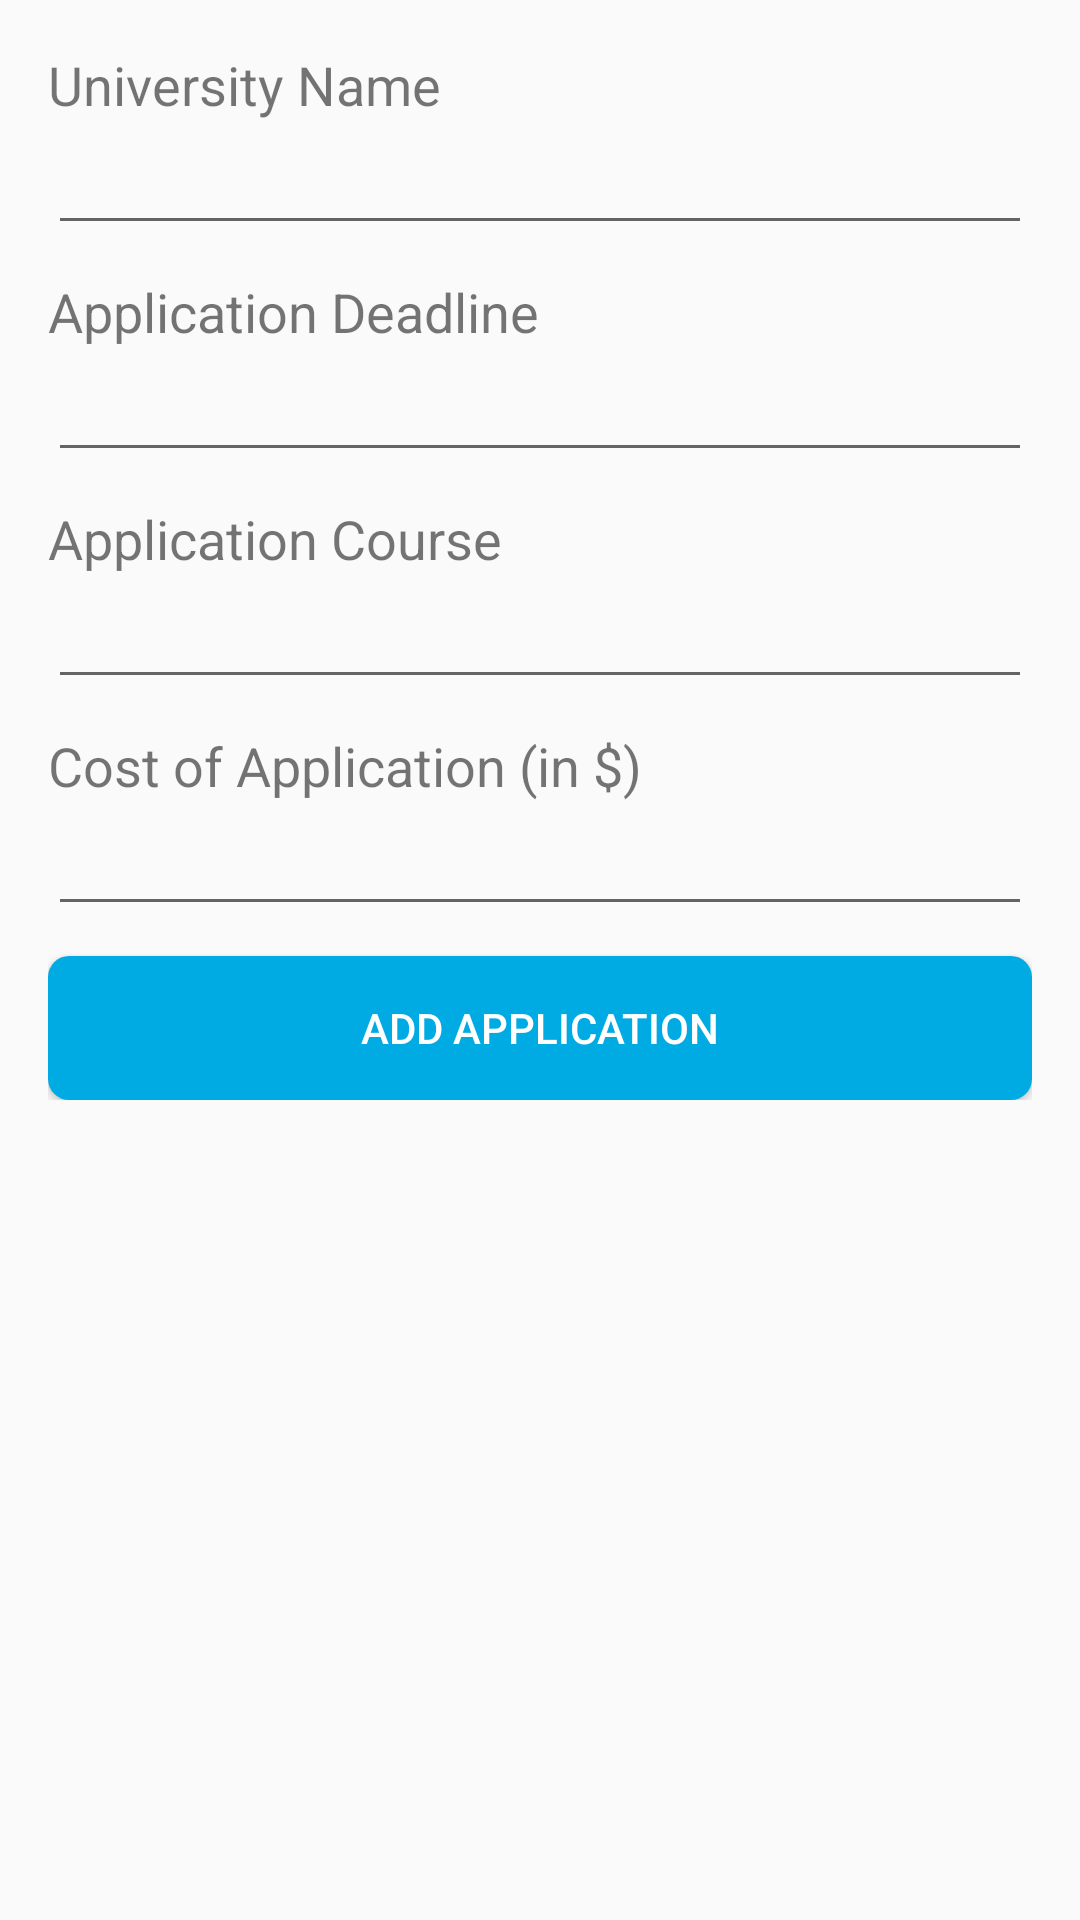

This screen was rendered from an Android layout file. Write that file and the resources it references.
<!-- AndroidManifest.xml: application theme AppTheme -->
<!-- res/layout/activity_add_aplication.xml -->
<ScrollView xmlns:android="http://schemas.android.com/apk/res/android"
    xmlns:tools="http://schemas.android.com/tools"
    android:layout_width="match_parent"
    android:layout_height="match_parent">
    <LinearLayout

        android:layout_width="match_parent"
        android:layout_height="wrap_content"
        android:paddingLeft="@dimen/activity_horizontal_margin"
        android:paddingRight="@dimen/activity_horizontal_margin"
        android:paddingTop="@dimen/activity_vertical_margin"
        android:paddingBottom="@dimen/activity_vertical_margin"
        tools:context="com.first.nishant.greapptracker.AddAplicationActivity"
        android:orientation="vertical">

        <TextView
            android:text="@string/uni_name"
            android:layout_width="match_parent"
            android:layout_height="wrap_content"
            android:textSize="18dp"/>
        <AutoCompleteTextView
            android:id="@+id/uni_name"
            android:layout_width="match_parent"
            android:layout_height="wrap_content"
            android:singleLine="true"
            android:layout_marginBottom="10dp"/>
        <TextView
            android:text="@string/deadline"
            android:textSize="18dp"
            android:layout_width="match_parent"
            android:layout_height="wrap_content" />
        <EditText
            android:id="@+id/uni_deadline"
            android:layout_width="match_parent"
            android:layout_height="wrap_content"
            android:singleLine="true"
            android:layout_marginBottom="10dp">b
        </EditText>
        <TextView
            android:text="@string/field"
            android:textSize="18dp"
            android:layout_height="wrap_content"
            android:layout_width="match_parent"/>
        <AutoCompleteTextView
            android:id="@+id/uni_field"
            android:layout_width="match_parent"
            android:layout_height="wrap_content"
            android:singleLine="true"
            android:layout_marginBottom="10dp"/>
        <TextView
            android:text="@string/cost"
            android:textSize="18dp"
            android:layout_width="match_parent"
            android:layout_height="wrap_content" />
        <EditText
            android:id="@+id/uni_cost"
            android:layout_width="match_parent"
            android:layout_height="wrap_content"
            android:singleLine="true"
            android:inputType="number"
            android:layout_marginBottom="10dp"/>
        <Button
            android:id="@+id/add_button"
            android:layout_width="match_parent"
            android:layout_height="wrap_content"
            android:background="@drawable/btn_round"
            android:textColor="@color/white"
            android:text="@string/add" />

    </LinearLayout>

</ScrollView>
<!-- resources referenced by this layout -->
<resources>
  <color name="white">#ffffff</color>
  <dimen name="activity_horizontal_margin">16dp</dimen>
  <dimen name="activity_vertical_margin">16dp</dimen>
  <!-- drawable btn_round (drawable) -->
  <?xml version="1.0" encoding="utf-8"?>
  
  <shape xmlns:android="http://schemas.android.com/apk/res/android"
      android:shape="rectangle">
      <corners android:radius="7dp"/>
      <solid android:color="@color/primary_blue"></solid>
  
  </shape>
  <string name="add">Add Application</string>
  <string name="cost">Cost of Application (in $)</string>
  <string name="deadline">Application Deadline</string>
  <string name="field">Application Course</string>
  <string name="uni_name">University Name</string>
  <style name="AppTheme" parent="Theme.AppCompat.Light.DarkActionBar">
          
          <item name="colorPrimary">@color/primary_blue</item>
          <item name="colorPrimaryDark">@color/primary_dark_blue</item>
      </style>
  <color name="primary_blue">#00abe4</color>
  <color name="primary_dark_blue">#00688B</color>
</resources>
